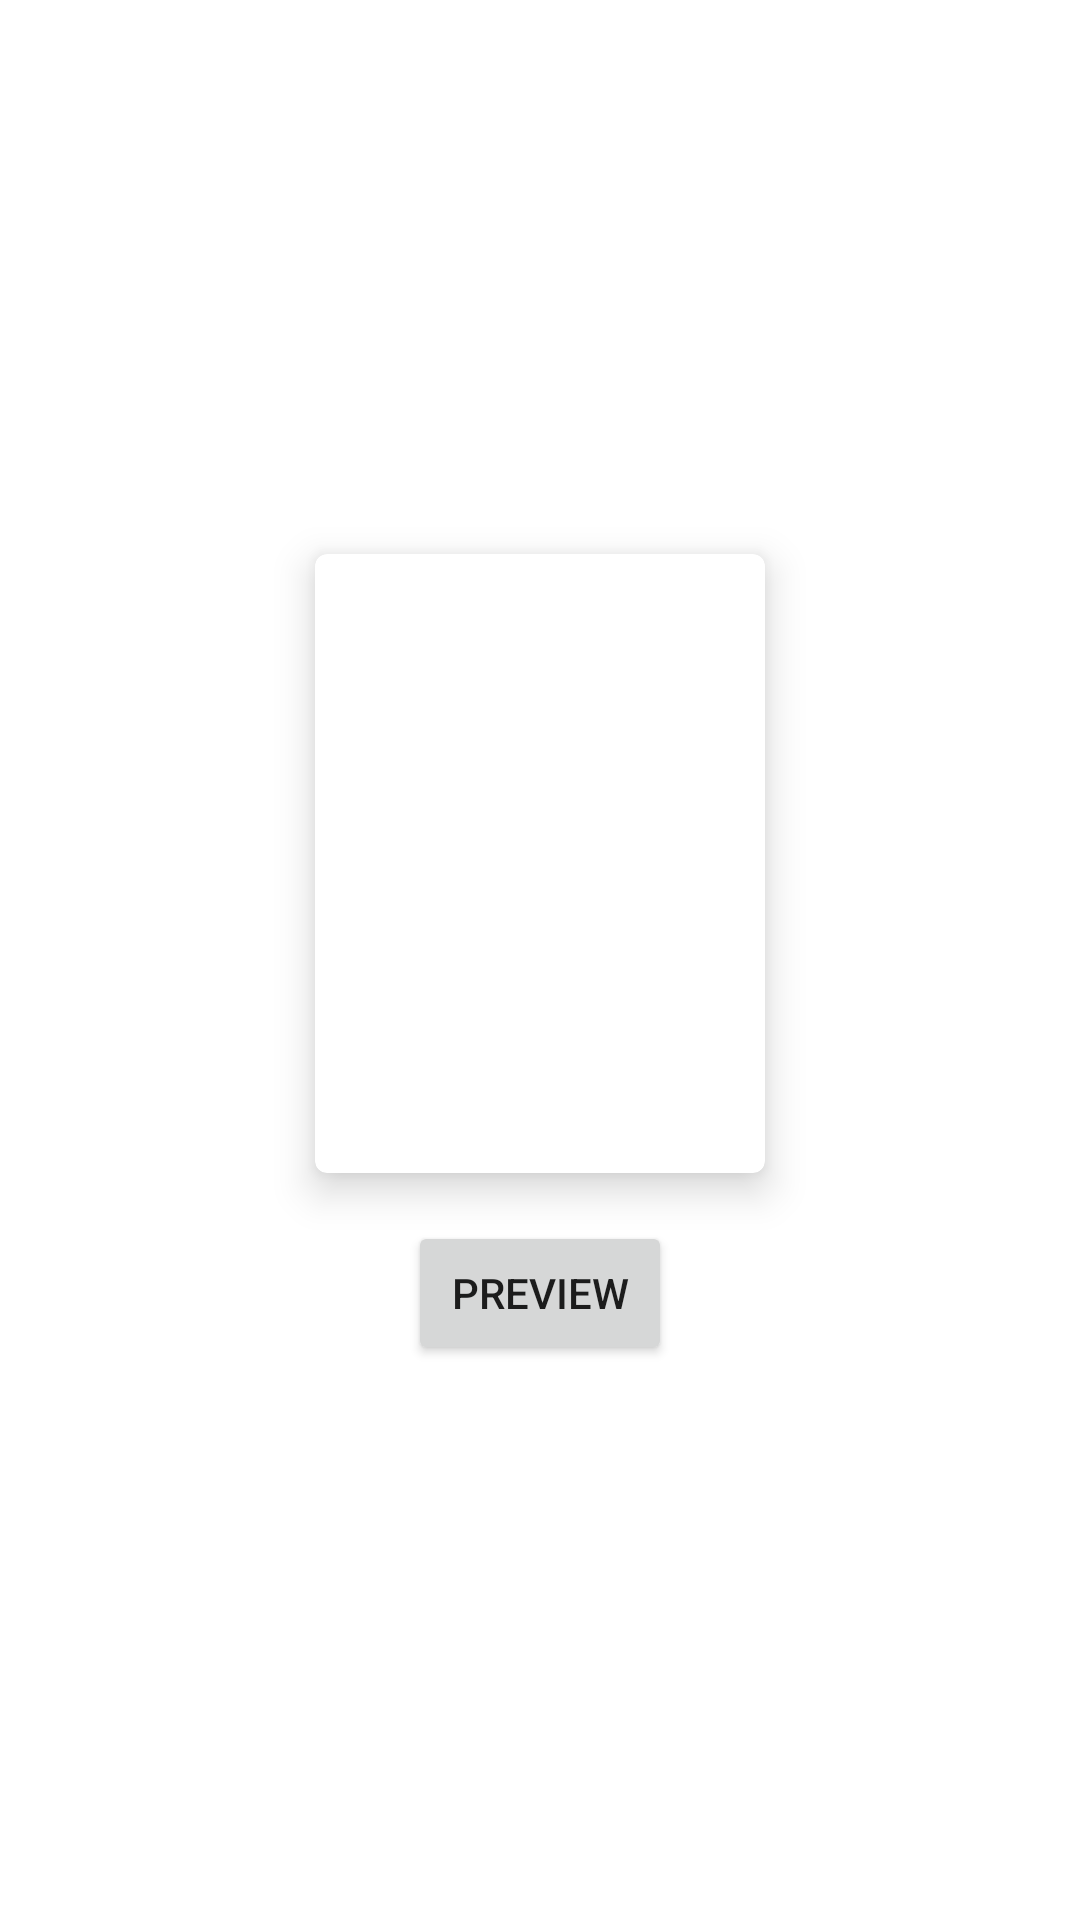

Reconstruct the res/layout file that produces this screen, plus the resources it refers to.
<!-- AndroidManifest.xml: application theme Theme.ITuneListener -->
<!-- res/layout/activity_preview.xml -->
<?xml version="1.0" encoding="utf-8"?>
<layout xmlns:android="http://schemas.android.com/apk/res/android"
    xmlns:app="http://schemas.android.com/apk/res-auto"
    xmlns:tools="http://schemas.android.com/tools">

    <data>
        <variable name="title" type="String"/>
        <variable name="cover" type="android.graphics.Bitmap" />
    </data>

    <LinearLayout
        android:layout_width="match_parent"
        android:layout_height="match_parent"
        android:gravity="center"
        android:orientation="vertical"
        tools:context=".PreviewActivity">

        <androidx.cardview.widget.CardView
            android:layout_width="wrap_content"
            android:layout_height="wrap_content"
            app:cardCornerRadius="4dp"
            app:cardElevation="8dp">

            <LinearLayout
                android:layout_width="wrap_content"
                android:layout_height="wrap_content"
                android:gravity="center"
                android:orientation="vertical">

                <ImageView
                    android:id="@+id/imageView"
                    android:layout_width="wrap_content"
                    android:layout_height="wrap_content"
                    android:minWidth="150dp"
                    android:minHeight="150dp"
                    android:paddingLeft="16dp"
                    android:imageBitmap="@{cover}"/>

                <TextView
                    android:id="@+id/textView"
                    android:layout_width="wrap_content"
                    android:layout_height="wrap_content"
                    android:padding="16dp"
                    android:textSize="18sp"
                    android:text="@{title}"/>


            </LinearLayout>
        </androidx.cardview.widget.CardView>

        <Button
            android:layout_width="wrap_content"
            android:layout_height="wrap_content"
            android:layout_marginTop="16dp"
            android:onClick="onPreviewClick"
            android:text="Preview" />

    </LinearLayout>
</layout>
<!-- resources referenced by this layout -->
<resources>
  <style name="Theme.ITuneListener" parent="Theme.MaterialComponents.DayNight.DarkActionBar">
          
          <item name="colorPrimary">@color/purple_500</item>
          <item name="colorPrimaryVariant">@color/purple_700</item>
          <item name="colorOnPrimary">@color/white</item>
          
          <item name="colorSecondary">@color/teal_200</item>
          <item name="colorSecondaryVariant">@color/teal_700</item>
          <item name="colorOnSecondary">@color/black</item>
          
          <item name="android:statusBarColor" tools:targetApi="l">?attr/colorPrimaryVariant</item>
          
      </style>
  <!-- not gathered from this repository: default colours our renderer supplied (Android Studio template values) -->
  <color name="purple_500">#FF6200EE</color>
  <color name="purple_700">#FF3700B3</color>
  <color name="teal_200">#FF03DAC5</color>
  <color name="teal_700">#FF018786</color>
  <color name="black">#FF000000</color>
  <color name="white">#FFFFFFFF</color>
</resources>
